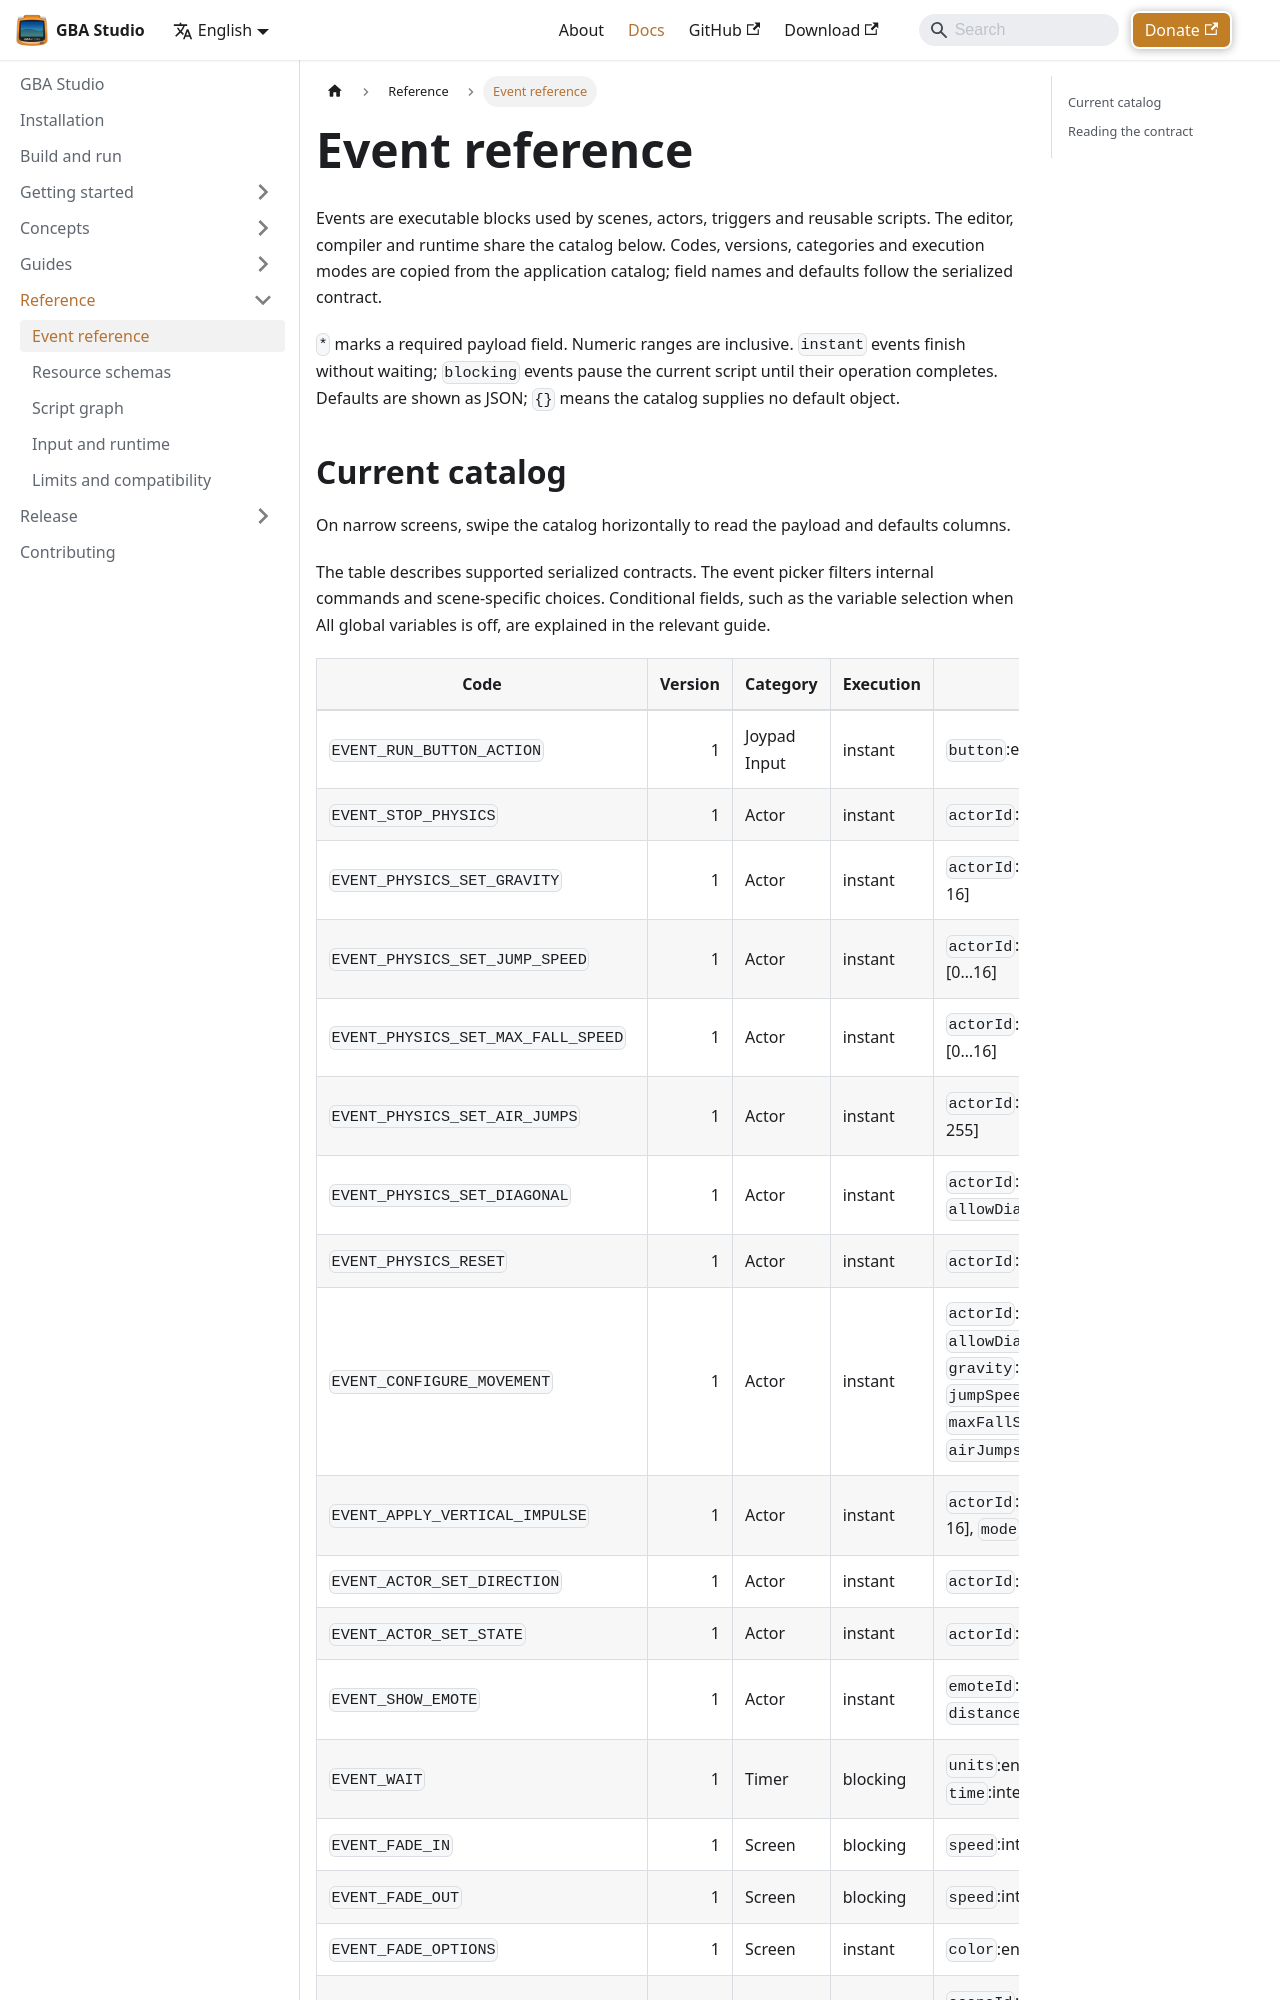

repository: SaciGamer/gba-studio-site · page: docs/reference/events/index.html · generator: docusaurus

---
sidebar_position: 1
title: Event reference
description: Reference for current event codes, payloads, defaults and execution modes.
---

# Event reference

Events are executable blocks used by scenes, actors, triggers and reusable scripts. The editor, compiler and runtime share the catalog below. Codes, versions, categories and execution modes are copied from the application catalog; field names and defaults follow the serialized contract.

`*` marks a required payload field. Numeric ranges are inclusive. `instant` events finish without waiting; `blocking` events pause the current script until their operation completes. Defaults are shown as JSON; `{}` means the catalog supplies no default object.
